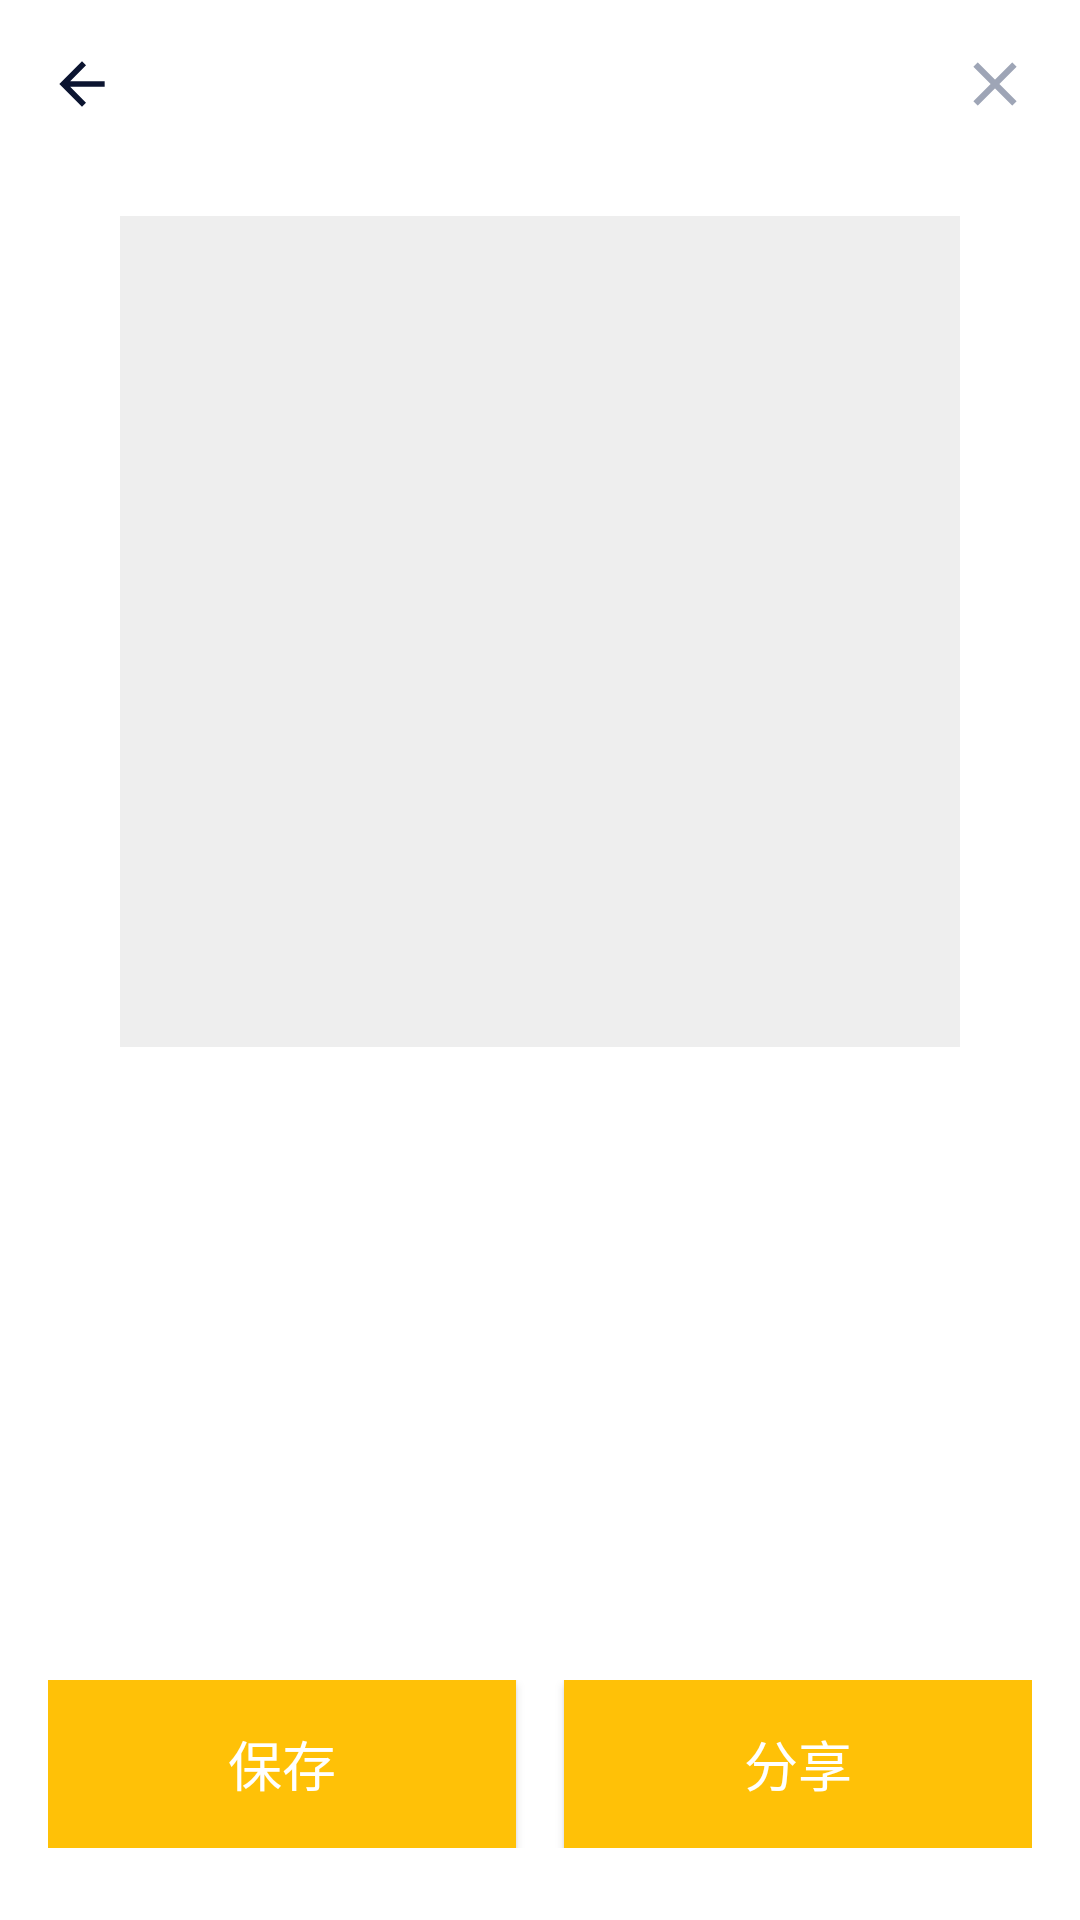

Here is an Android app screen rendered from its layout file. Give the layout XML and the strings, colors and styles it references.
<!-- AndroidManifest.xml: application theme Theme.Shouren -->
<!-- res/layout/activity_create_result.xml -->
<?xml version="1.0" encoding="utf-8"?>
<androidx.constraintlayout.widget.ConstraintLayout xmlns:android="http://schemas.android.com/apk/res/android"
    xmlns:app="http://schemas.android.com/apk/res-auto"
    xmlns:tools="http://schemas.android.com/tools"
    android:layout_width="match_parent"
    android:layout_height="match_parent"
    android:background="@android:color/white">   

    
    <FrameLayout
        android:id="@+id/fl_toolbar_container"
        android:layout_width="match_parent"
        android:layout_height="wrap_content"
        android:background="#4991FF"
        app:layout_constraintTop_toTopOf="parent"
        app:layout_constraintStart_toStartOf="parent"
        app:layout_constraintEnd_toEndOf="parent">

        <RelativeLayout
            android:id="@+id/top_bar"
            android:layout_width="match_parent"
            android:layout_height="56dp"
            android:background="@android:color/white">

            <androidx.appcompat.widget.AppCompatImageView
                android:id="@+id/iv_back"
                android:layout_width="wrap_content"
                android:layout_height="match_parent"
                android:layout_alignParentStart="true"
                android:paddingStart="16dp"
                android:paddingEnd="16dp"
                android:minWidth="48dp"
                android:background="?attr/selectableItemBackground"
                android:scaleType="center"
                android:src="@drawable/ic_arrow_back_black" />        

            <androidx.appcompat.widget.AppCompatImageView
                android:id="@+id/iv_close"
                android:layout_width="wrap_content"
                android:layout_height="match_parent"
                android:layout_alignParentEnd="true"
                android:paddingStart="16dp"
                android:paddingEnd="16dp"
                android:minWidth="48dp"
                android:background="?attr/selectableItemBackground"
                android:scaleType="center"
                android:src="@drawable/ic_close" />
        </RelativeLayout>
    </FrameLayout>

    
    <LinearLayout
        android:id="@+id/ll_qr_container"
        android:layout_width="match_parent"
        android:layout_height="wrap_content"
        android:layout_marginTop="32dp"
        android:orientation="vertical"
        android:padding="16dp"
        app:layout_constraintEnd_toEndOf="parent"
        app:layout_constraintStart_toStartOf="parent"
        app:layout_constraintTop_toBottomOf="@+id/top_bar"
        tools:ignore="NotSibling">

        <ImageView
            android:id="@+id/iv_qr"
            android:layout_width="280dp"
            android:layout_height="277dp"
            android:layout_gravity="center"
            android:layout_marginTop="56dp"
            android:background="#EEEEEE"
            android:scaleType="centerInside" />
    </LinearLayout>

    
    <LinearLayout
        android:id="@+id/ll_buttons_container"
        android:layout_width="match_parent"
        android:layout_height="wrap_content"
        android:layout_marginStart="16dp"
        android:layout_marginEnd="16dp"
        android:layout_marginBottom="24dp"
        android:orientation="horizontal"
        android:gravity="center"
        app:layout_constraintBottom_toBottomOf="parent"
        app:layout_constraintStart_toStartOf="parent"
        app:layout_constraintEnd_toEndOf="parent">

        <androidx.appcompat.widget.AppCompatButton
            android:id="@+id/btnSave"
            android:layout_width="0dp"
            android:layout_height="56dp"
            android:layout_weight="1"
            android:layout_marginEnd="8dp"
            android:text="保存"
            android:textColor="@android:color/white"
            android:textSize="18sp"
            android:textAllCaps="false"
            android:gravity="center"
            android:background="@color/colorPrimary"
        android:fontFamily="sans-serif-medium" />

        <androidx.appcompat.widget.AppCompatButton
            android:id="@+id/btnShare"
            android:layout_width="0dp"
            android:layout_height="56dp"
            android:layout_weight="1"
            android:layout_marginStart="8dp"
            android:text="分享"
            android:textColor="@android:color/white"
            android:textSize="18sp"
            android:textAllCaps="false"
            android:gravity="center"
            android:background="@color/colorPrimary"
            android:fontFamily="sans-serif-medium" />
    </LinearLayout>

</androidx.constraintlayout.widget.ConstraintLayout>
<!-- resources referenced by this layout -->
<resources>
  <color name="colorPrimary">#FFC107</color>
  <!-- drawable ic_arrow_back_black (drawable) -->
  <vector xmlns:android="http://schemas.android.com/apk/res/android"
      android:width="@dimen/cm_dp_24"
      android:height="@dimen/cm_dp_24"
      android:autoMirrored="true"
      android:viewportWidth="24.0"
      android:viewportHeight="24.0">
      <path
          android:fillColor="#FF0B1430"
          android:pathData="M20,11H7.83l5.59,-5.59L12,4l-8,8 8,8 1.41,-1.41L7.83,13H20v-2z" />
  </vector>
  <!-- drawable ic_close (drawable) -->
  <vector xmlns:android="http://schemas.android.com/apk/res/android"
      android:width="@dimen/cm_dp_26"
      android:height="@dimen/cm_dp_26"
      android:viewportWidth="24.0"
      android:viewportHeight="24.0">
      <path
          android:fillColor="#ff9ea5b6"
          android:pathData="M19,6.41L17.59,5 12,10.59 6.41,5 5,6.41 10.59,12 5,17.59 6.41,19 12,13.41 17.59,19 19,17.59 13.41,12z" />
  </vector>
  <style name="Theme.Shouren" parent="Base.Theme.Shouren" />
  <dimen name="cm_dp_24">22.67dp</dimen>
  <dimen name="cm_dp_26">24.56dp</dimen>
  <style name="Base.Theme.Shouren" parent="Theme.Material3.DayNight.NoActionBar">
          
          
      </style>
</resources>
